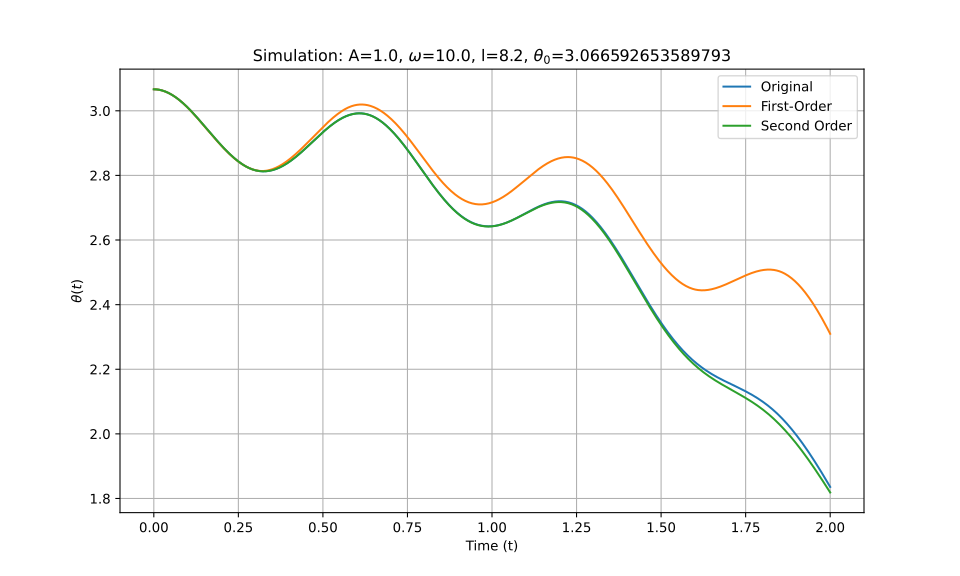

Source data for this figure (header and first rows):
t_eval, Equation_1, Equation_2, Equation_3
0.0, 3.067, 3.067, 3.067
0.002002, 3.067, 3.067, 3.067
0.004004, 3.066, 3.066, 3.066
0.006006, 3.066, 3.066, 3.066
0.008008, 3.066, 3.066, 3.066
0.01001, 3.066, 3.066, 3.066
0.01201, 3.066, 3.066, 3.066
0.01401, 3.065, 3.065, 3.065
0.01602, 3.065, 3.065, 3.065
0.01802, 3.065, 3.065, 3.065
0.02002, 3.064, 3.064, 3.064
0.02202, 3.064, 3.064, 3.064
0.02402, 3.063, 3.063, 3.063
0.02603, 3.062, 3.062, 3.062
0.02803, 3.062, 3.062, 3.062
0.03003, 3.061, 3.061, 3.061
0.03203, 3.06, 3.06, 3.06
0.03403, 3.06, 3.06, 3.06
0.03604, 3.059, 3.059, 3.059
0.03804, 3.058, 3.058, 3.058
0.04004, 3.057, 3.057, 3.057
0.04204, 3.056, 3.056, 3.056
0.04404, 3.055, 3.055, 3.055
0.04605, 3.054, 3.054, 3.054
0.04805, 3.053, 3.053, 3.053
0.05005, 3.052, 3.052, 3.052
0.05205, 3.05, 3.05, 3.05
0.05405, 3.049, 3.049, 3.049
0.05606, 3.048, 3.048, 3.048
0.05806, 3.047, 3.046, 3.047
0.06006, 3.045, 3.045, 3.045
0.06206, 3.044, 3.044, 3.044
0.06406, 3.042, 3.042, 3.042
0.06607, 3.041, 3.041, 3.041
0.06807, 3.039, 3.039, 3.039
0.07007, 3.038, 3.038, 3.038
0.07207, 3.036, 3.036, 3.036
0.07407, 3.034, 3.034, 3.034
0.07608, 3.033, 3.033, 3.033
0.07808, 3.031, 3.031, 3.031
0.08008, 3.029, 3.029, 3.029
0.08208, 3.028, 3.027, 3.028
0.08408, 3.026, 3.026, 3.026
0.08609, 3.024, 3.024, 3.024
0.08809, 3.022, 3.022, 3.022
0.09009, 3.02, 3.02, 3.02
0.09209, 3.018, 3.018, 3.018
0.09409, 3.016, 3.016, 3.016
0.0961, 3.014, 3.014, 3.014
0.0981, 3.012, 3.012, 3.012
0.1001, 3.01, 3.01, 3.01
0.1021, 3.008, 3.008, 3.008
0.1041, 3.006, 3.006, 3.006
0.1061, 3.004, 3.003, 3.004
0.1081, 3.002, 3.001, 3.002
0.1101, 2.999, 2.999, 2.999
0.1121, 2.997, 2.997, 2.997
0.1141, 2.995, 2.995, 2.995
0.1161, 2.993, 2.992, 2.993
0.1181, 2.99, 2.99, 2.99
... 940 more rows
